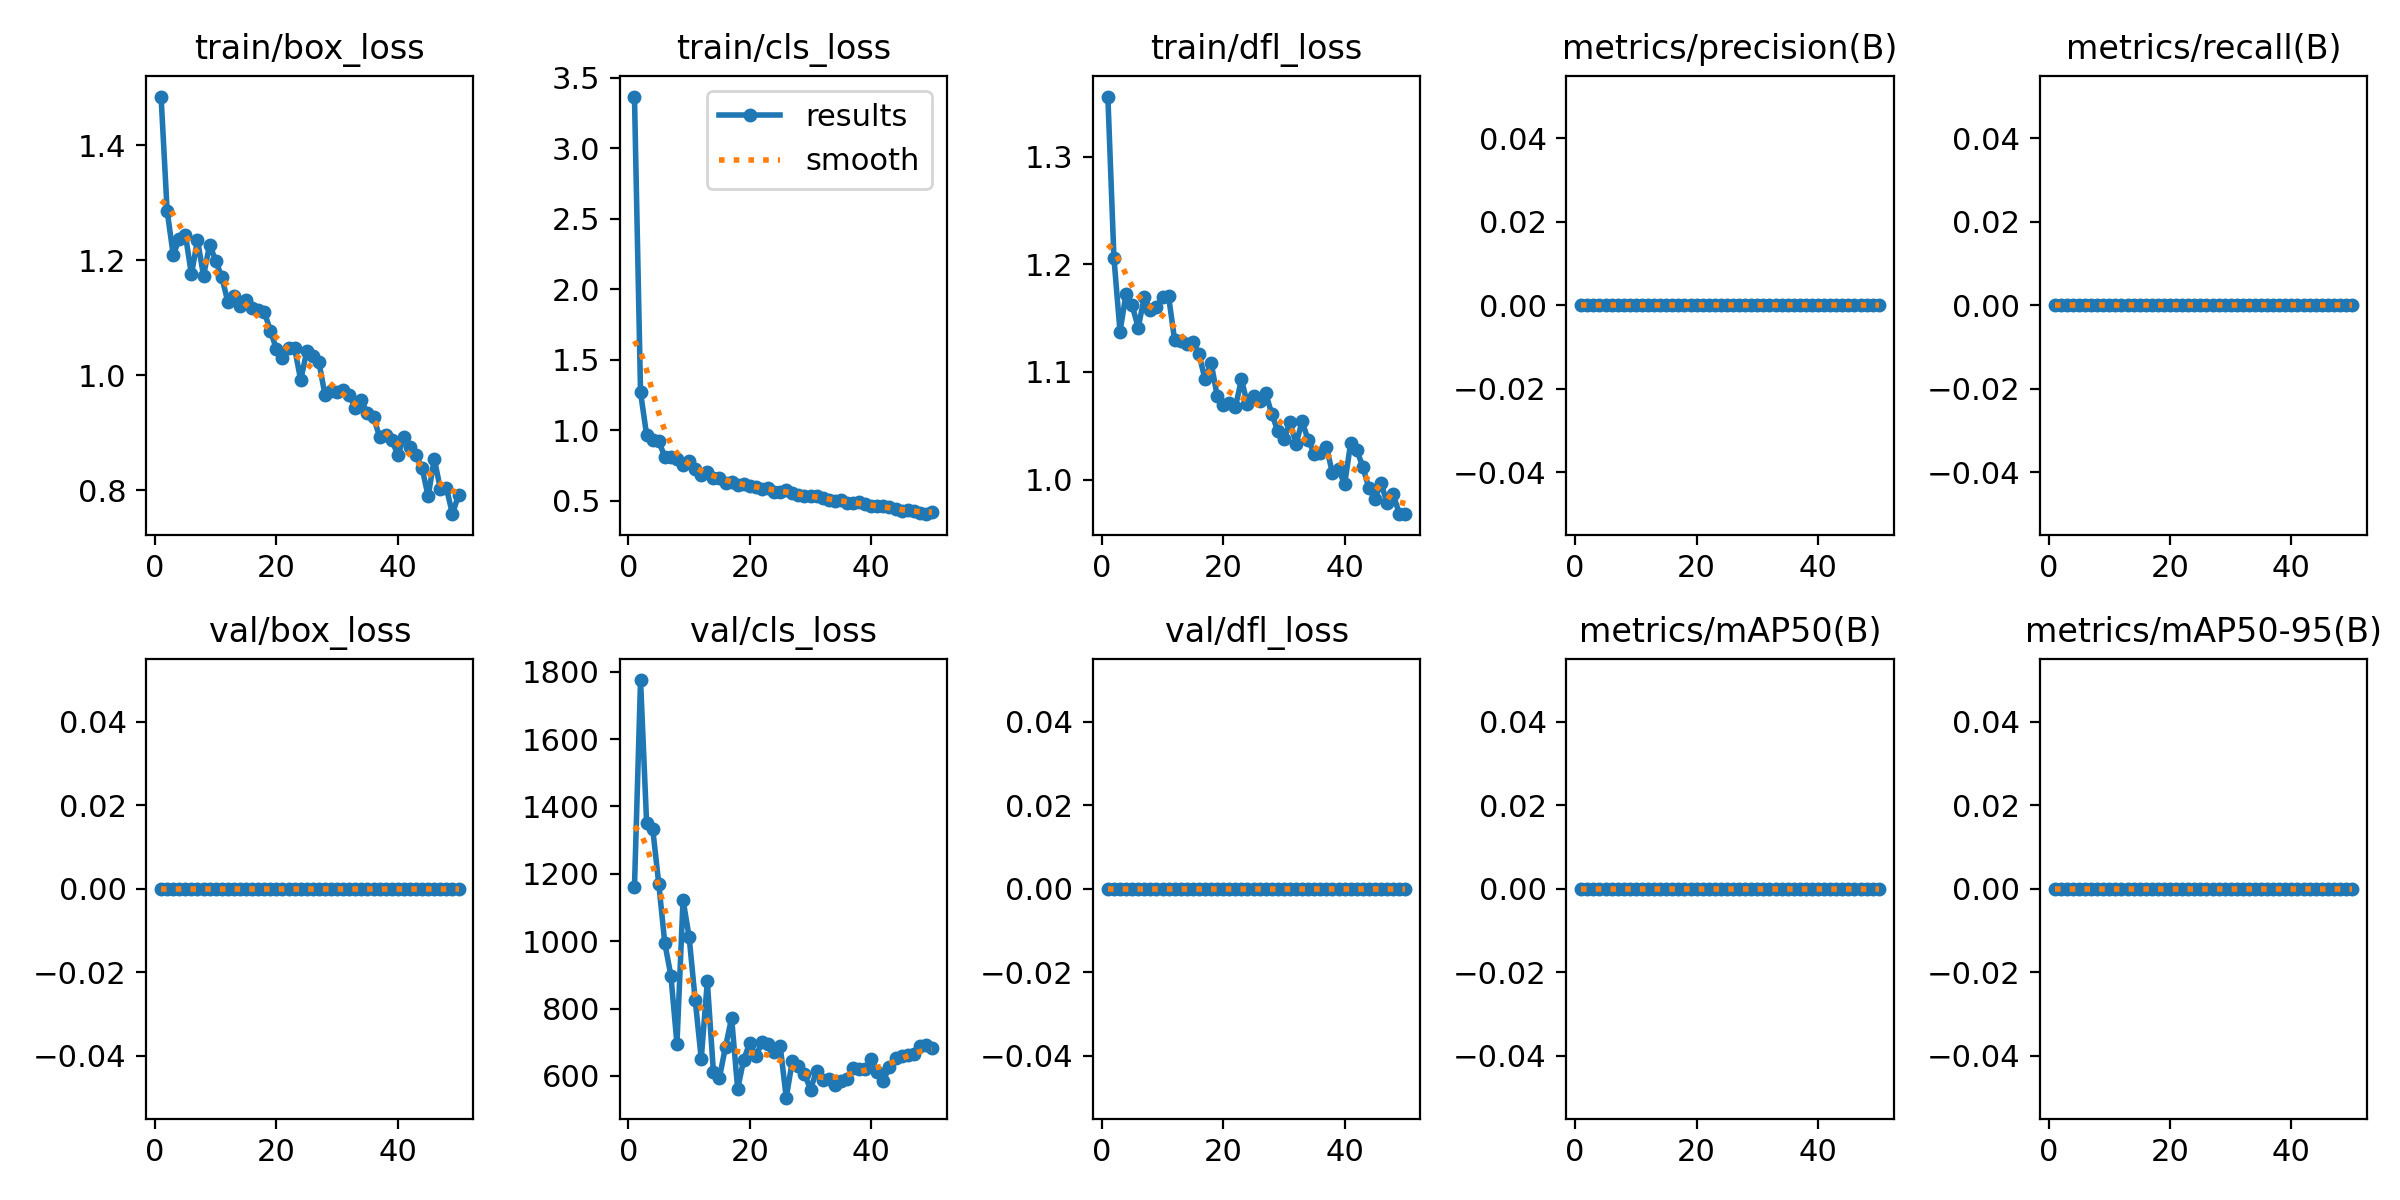

The file beside this chart, header and first rows:
epoch, time, train/box_loss, train/cls_loss, train/dfl_loss, metrics/precision(B), metrics/recall(B), metrics/mAP50(B), metrics/mAP50-95(B), val/box_loss, val/cls_loss, val/dfl_loss, lr/pg0, lr/pg1, lr/pg2
1, 2.934, 1.485, 3.367, 1.356, 0, 0, 0, 0, 0, 1160, 0, 0.0001286, 0.0001286, 0.0001286
2, 4.928, 1.286, 1.269, 1.206, 0, 0, 0, 0, 0, 1775, 0, 0.0002661, 0.0002661, 0.0002661
3, 6.976, 1.21, 0.9676, 1.138, 0, 0, 0, 0, 0, 1352, 0, 0.000398, 0.000398, 0.000398
4, 8.993, 1.236, 0.9342, 1.173, 0, 0, 0, 0, 0, 1334, 0, 0.0005242, 0.0005242, 0.0005242
5, 11.03, 1.245, 0.9243, 1.162, 0, 0, 0, 0, 0, 1171, 0, 0.0006448, 0.0006448, 0.0006448
6, 13.05, 1.175, 0.8109, 1.141, 0, 0, 0, 0, 0, 993.5, 0, 0.0007596, 0.0007596, 0.0007596
7, 15.04, 1.235, 0.8139, 1.17, 0, 0, 0, 0, 0, 898, 0, 0.0008689, 0.0008689, 0.0008689
8, 17.05, 1.173, 0.7978, 1.158, 0, 0, 0, 0, 0, 695.5, 0, 0.0009724, 0.0009724, 0.0009724
9, 19.07, 1.227, 0.7543, 1.16, 0, 0, 0, 0, 0, 1123, 0, 0.00107, 0.00107, 0.00107
10, 21.09, 1.199, 0.7854, 1.17, 0, 0, 0, 0, 0, 1013, 0, 0.001163, 0.001163, 0.001163
11, 23.08, 1.171, 0.7276, 1.17, 0, 0, 0, 0, 0, 826.5, 0, 0.001146, 0.001146, 0.001146
12, 25.08, 1.128, 0.684, 1.13, 0, 0, 0, 0, 0, 651, 0, 0.001118, 0.001118, 0.001118
13, 27.07, 1.137, 0.7034, 1.128, 0, 0, 0, 0, 0, 880.5, 0, 0.001089, 0.001089, 0.001089
14, 29.06, 1.121, 0.6594, 1.126, 0, 0, 0, 0, 0, 612.5, 0, 0.001061, 0.001061, 0.001061
15, 31.04, 1.13, 0.6648, 1.128, 0, 0, 0, 0, 0, 595, 0, 0.001033, 0.001033, 0.001033
16, 33.02, 1.116, 0.6266, 1.117, 0, 0, 0, 0, 0, 687, 0, 0.001005, 0.001005, 0.001005
17, 34.99, 1.114, 0.6301, 1.093, 0, 0, 0, 0, 0, 772, 0, 0.0009763, 0.0009763, 0.0009763
18, 36.98, 1.111, 0.6153, 1.109, 0, 0, 0, 0, 0, 561.5, 0, 0.000948, 0.000948, 0.000948
19, 38.95, 1.077, 0.6159, 1.078, 0, 0, 0, 0, 0, 648.5, 0, 0.0009197, 0.0009197, 0.0009197
20, 40.95, 1.046, 0.6048, 1.07, 0, 0, 0, 0, 0, 698.5, 0, 0.0008914, 0.0008914, 0.0008914
21, 42.95, 1.029, 0.599, 1.071, 0, 0, 0, 0, 0, 658, 0, 0.0008631, 0.0008631, 0.0008631
22, 44.95, 1.048, 0.5844, 1.067, 0, 0, 0, 0, 0, 701, 0, 0.0008348, 0.0008348, 0.0008348
23, 46.94, 1.047, 0.5937, 1.093, 0, 0, 0, 0, 0, 695.5, 0, 0.0008065, 0.0008065, 0.0008065
24, 48.97, 0.9918, 0.5645, 1.07, 0, 0, 0, 0, 0, 671, 0, 0.0007782, 0.0007782, 0.0007782
25, 50.96, 1.042, 0.5655, 1.078, 0, 0, 0, 0, 0, 689.5, 0, 0.0007499, 0.0007499, 0.0007499
26, 52.97, 1.034, 0.5799, 1.073, 0, 0, 0, 0, 0, 535.5, 0, 0.0007216, 0.0007216, 0.0007216
27, 54.99, 1.023, 0.5579, 1.08, 0, 0, 0, 0, 0, 644.5, 0, 0.0006934, 0.0006934, 0.0006934
28, 56.99, 0.9661, 0.5392, 1.061, 0, 0, 0, 0, 0, 630.5, 0, 0.0006651, 0.0006651, 0.0006651
29, 58.99, 0.9723, 0.5357, 1.045, 0, 0, 0, 0, 0, 606.5, 0, 0.0006368, 0.0006368, 0.0006368
30, 61.01, 0.9704, 0.5336, 1.037, 0, 0, 0, 0, 0, 559.5, 0, 0.0006085, 0.0006085, 0.0006085
31, 62.98, 0.9749, 0.5348, 1.053, 0, 0, 0, 0, 0, 616, 0, 0.0005802, 0.0005802, 0.0005802
32, 64.98, 0.9651, 0.5198, 1.033, 0, 0, 0, 0, 0, 586.5, 0, 0.0005519, 0.0005519, 0.0005519
33, 66.97, 0.9432, 0.5062, 1.054, 0, 0, 0, 0, 0, 590, 0, 0.0005236, 0.0005236, 0.0005236
34, 69, 0.9564, 0.4986, 1.037, 0, 0, 0, 0, 0, 574.5, 0, 0.0004953, 0.0004953, 0.0004953
35, 71.02, 0.9342, 0.5066, 1.024, 0, 0, 0, 0, 0, 586, 0, 0.000467, 0.000467, 0.000467
36, 73.03, 0.9268, 0.4875, 1.025, 0, 0, 0, 0, 0, 590, 0, 0.0004387, 0.0004387, 0.0004387
37, 75.02, 0.8935, 0.4831, 1.03, 0, 0, 0, 0, 0, 624, 0, 0.0004104, 0.0004104, 0.0004104
38, 77.03, 0.8972, 0.4917, 1.006, 0, 0, 0, 0, 0, 619.5, 0, 0.0003821, 0.0003821, 0.0003821
39, 79.03, 0.8879, 0.4774, 1.01, 0, 0, 0, 0, 0, 621, 0, 0.0003538, 0.0003538, 0.0003538
40, 81.04, 0.8617, 0.4651, 0.9956, 0, 0, 0, 0, 0, 650.5, 0, 0.0003255, 0.0003255, 0.0003255
41, 83.55, 0.892, 0.4613, 1.034, 0, 0, 0, 0, 0, 611.5, 0, 0.0002972, 0.0002972, 0.0002972
42, 85.54, 0.8761, 0.4612, 1.028, 0, 0, 0, 0, 0, 586, 0, 0.0002689, 0.0002689, 0.0002689
43, 87.49, 0.861, 0.4552, 1.012, 0, 0, 0, 0, 0, 627.5, 0, 0.0002406, 0.0002406, 0.0002406
44, 89.47, 0.8383, 0.4433, 0.992, 0, 0, 0, 0, 0, 654, 0, 0.0002123, 0.0002123, 0.0002123
45, 91.42, 0.7897, 0.4263, 0.9821, 0, 0, 0, 0, 0, 658.5, 0, 0.0001841, 0.0001841, 0.0001841
46, 93.39, 0.8552, 0.4341, 0.9969, 0, 0, 0, 0, 0, 661.5, 0, 0.0001558, 0.0001558, 0.0001558
47, 95.36, 0.8029, 0.4281, 0.9779, 0, 0, 0, 0, 0, 664, 0, 0.0001275, 0.0001275, 0.0001275
48, 97.39, 0.8047, 0.4142, 0.9865, 0, 0, 0, 0, 0, 689, 0, 9.91726e-05, 9.91726e-05, 9.91726e-05
49, 99.39, 0.7587, 0.4052, 0.9682, 0, 0, 0, 0, 0, 692.5, 0, 7.08784e-05, 7.08784e-05, 7.08784e-05
50, 101.4, 0.7924, 0.4192, 0.9678, 0, 0, 0, 0, 0, 682.5, 0, 4.25842e-05, 4.25842e-05, 4.25842e-05
